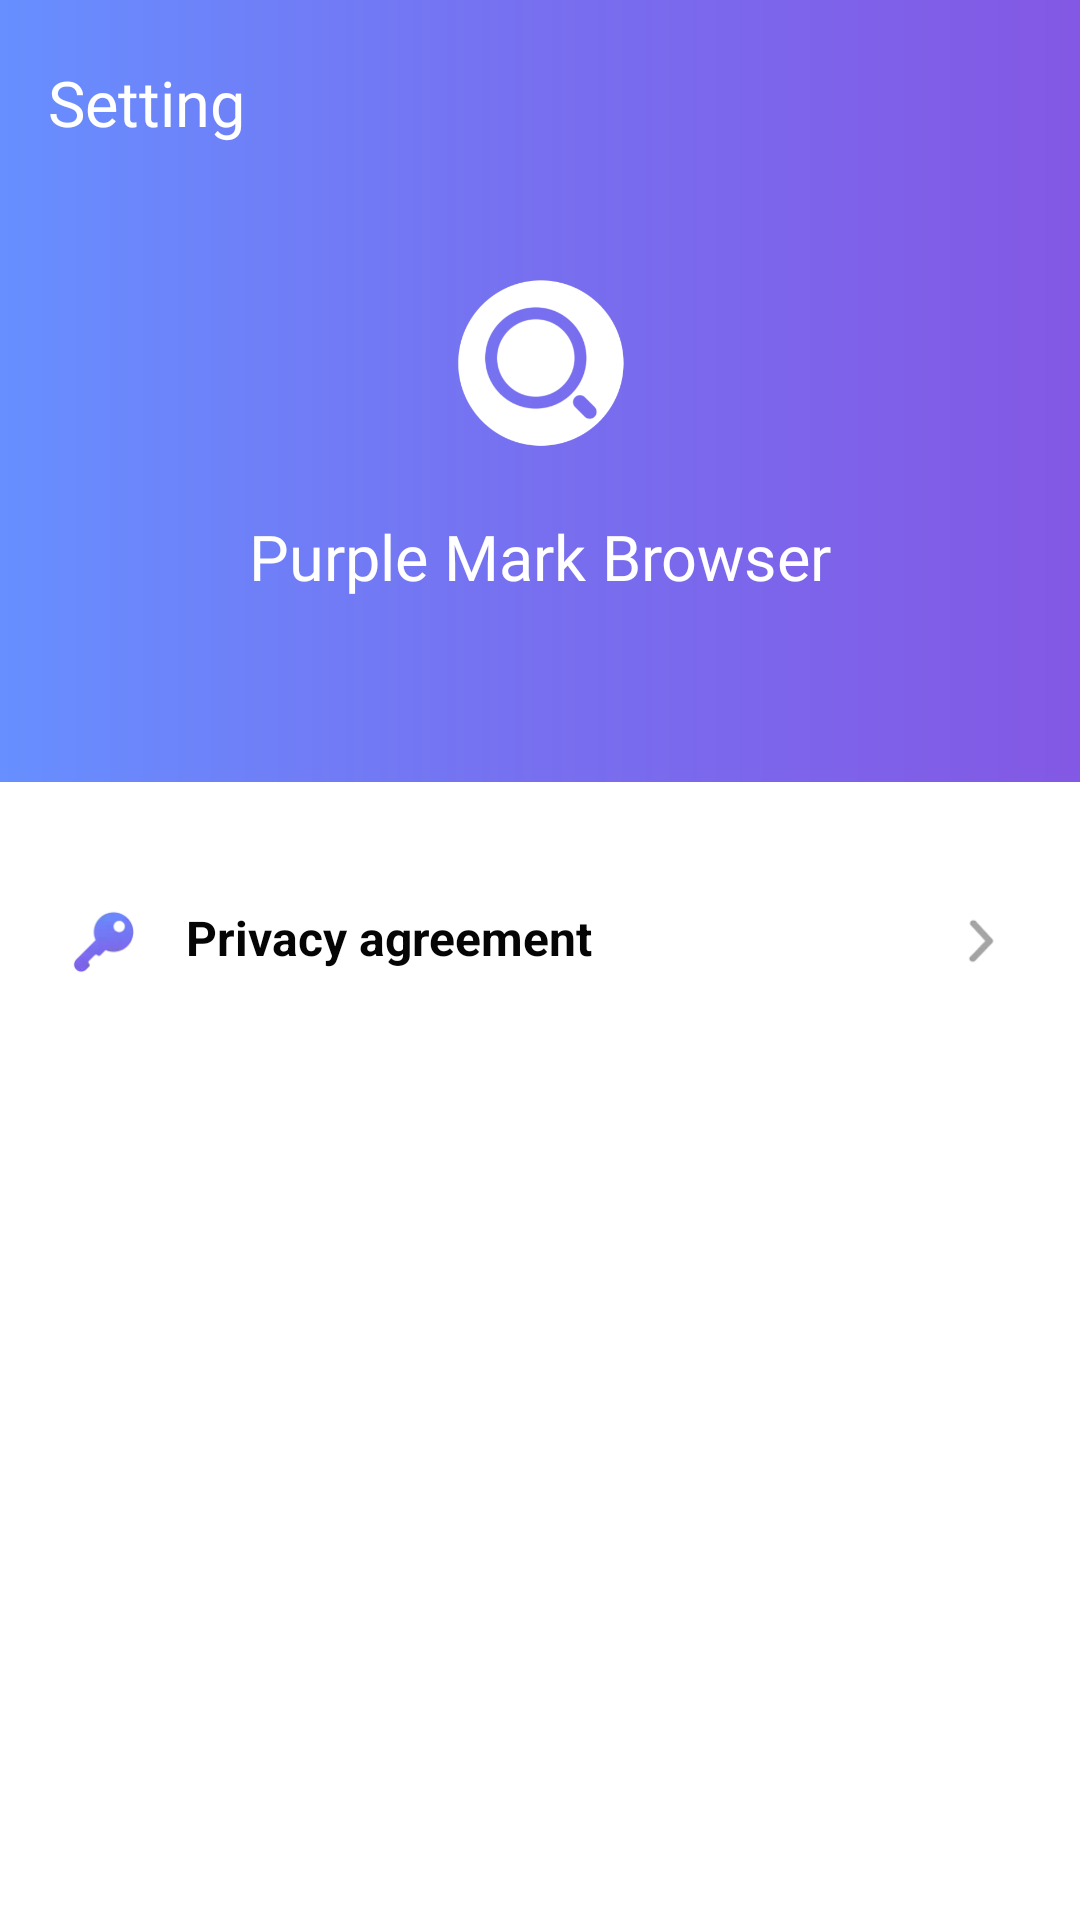

Produce the Android XML layout that renders to this screen, including the resource entries it uses.
<!-- AndroidManifest.xml: application theme Theme.SaturnVpn -->
<!-- res/layout/layout_setting.xml -->
<?xml version="1.0" encoding="utf-8"?>
<layout xmlns:tools="http://schemas.android.com/tools"
    xmlns:android="http://schemas.android.com/apk/res/android"
    xmlns:app="http://schemas.android.com/apk/res-auto">

    <data></data>

    <androidx.constraintlayout.widget.ConstraintLayout
        android:layout_width="match_parent"
        android:layout_height="match_parent"
        android:background="@drawable/bg_s">

        <androidx.appcompat.widget.AppCompatTextView
            android:id="@+id/tv_s"
            android:layout_width="wrap_content"
            android:layout_height="wrap_content"
            android:fontFamily="@font/righteous"
            android:text="Setting"
            android:textColor="@color/white"
            android:textSize="21sp"
            android:layout_marginStart="16dp"
            android:layout_marginTop="20dp"
            app:layout_constraintStart_toStartOf="parent"
            app:layout_constraintTop_toTopOf="parent" />
        <ImageView
            android:id="@+id/imageView2"
            android:layout_width="57dp"
            android:layout_height="57dp"
            android:layout_marginTop="44dp"
            android:src="@mipmap/icon_s_logo"
            app:layout_constraintEnd_toEndOf="parent"
            app:layout_constraintStart_toStartOf="parent"
            app:layout_constraintTop_toBottomOf="@+id/tv_s" />

        <androidx.appcompat.widget.AppCompatTextView
            android:id="@+id/appCompatTextView"
            android:layout_width="wrap_content"
            android:layout_height="wrap_content"
            android:layout_marginTop="22dp"
            android:fontFamily="@font/righteous"
            android:text="@string/app_name"
            android:textColor="@color/white"
            android:textSize="21sp"
            app:layout_constraintEnd_toEndOf="parent"
            app:layout_constraintStart_toStartOf="parent"
            app:layout_constraintTop_toBottomOf="@+id/imageView2" />

        <LinearLayout
            android:layout_width="match_parent"
            android:layout_height="0dp"
            android:background="@color/white"
            android:orientation="vertical"
            android:layout_marginTop="61dp"
            android:paddingHorizontal="22dp"
            android:paddingVertical="41dp"
            app:layout_constraintBottom_toBottomOf="parent"
            app:layout_constraintTop_toBottomOf="@+id/appCompatTextView">

            <androidx.appcompat.widget.AppCompatTextView
                android:id="@+id/tv_pp"
                android:layout_width="match_parent"
                android:layout_height="wrap_content"
                android:drawableStart="@mipmap/icon_key"
                android:drawableEnd="@mipmap/icon_nav_be"
                android:drawablePadding="16dp"
                android:textStyle="bold"
                android:text="Privacy agreement"
                android:textColor="#FF050505"
                android:textSize="16sp" />

            <androidx.appcompat.widget.AppCompatTextView
                android:id="@+id/tv_ua"
                android:layout_width="match_parent"
                android:layout_height="wrap_content"
                android:drawableStart="@mipmap/icon_user"
                android:drawableEnd="@mipmap/icon_nav_be"
                android:layout_marginTop="40dp"
                android:drawablePadding="16dp"
                android:textStyle="bold"
                android:visibility="gone"
                android:text="User Agreement"
                android:textColor="#FF050505"
                android:textSize="16sp" />
        </LinearLayout>

    </androidx.constraintlayout.widget.ConstraintLayout>

</layout>
<!-- resources referenced by this layout -->
<resources>
  <color name="white">#FFFFFFFF</color>
  <!-- drawable bg_s (drawable) -->
  <?xml version="1.0" encoding="utf-8"?>
  <shape xmlns:android="http://schemas.android.com/apk/res/android"
      android:shape="rectangle">
      <gradient
          android:angle="180"
          android:endColor="#678FFF"
          android:centerColor="#776FEF"
          android:startColor="#8358E4" />
  </shape>
  <!-- mipmap icon_key: webp bitmap (mipmap-xxhdpi, 2194 bytes) -->
  <!-- mipmap icon_nav_be: webp bitmap (mipmap-xxhdpi, 1142 bytes) -->
  <!-- mipmap icon_s_logo: webp bitmap (mipmap-xxhdpi, 7646 bytes) -->
  <!-- mipmap icon_user: webp bitmap (mipmap-xxhdpi, 2892 bytes) -->
  <string name="app_name">Purple Mark Browser</string>
  <style name="Theme.SaturnVpn" parent="Base.Theme.SaturnVpn" />
  <style name="Base.Theme.SaturnVpn" parent="Theme.Material3.DayNight.NoActionBar">
          
          
      </style>
</resources>
